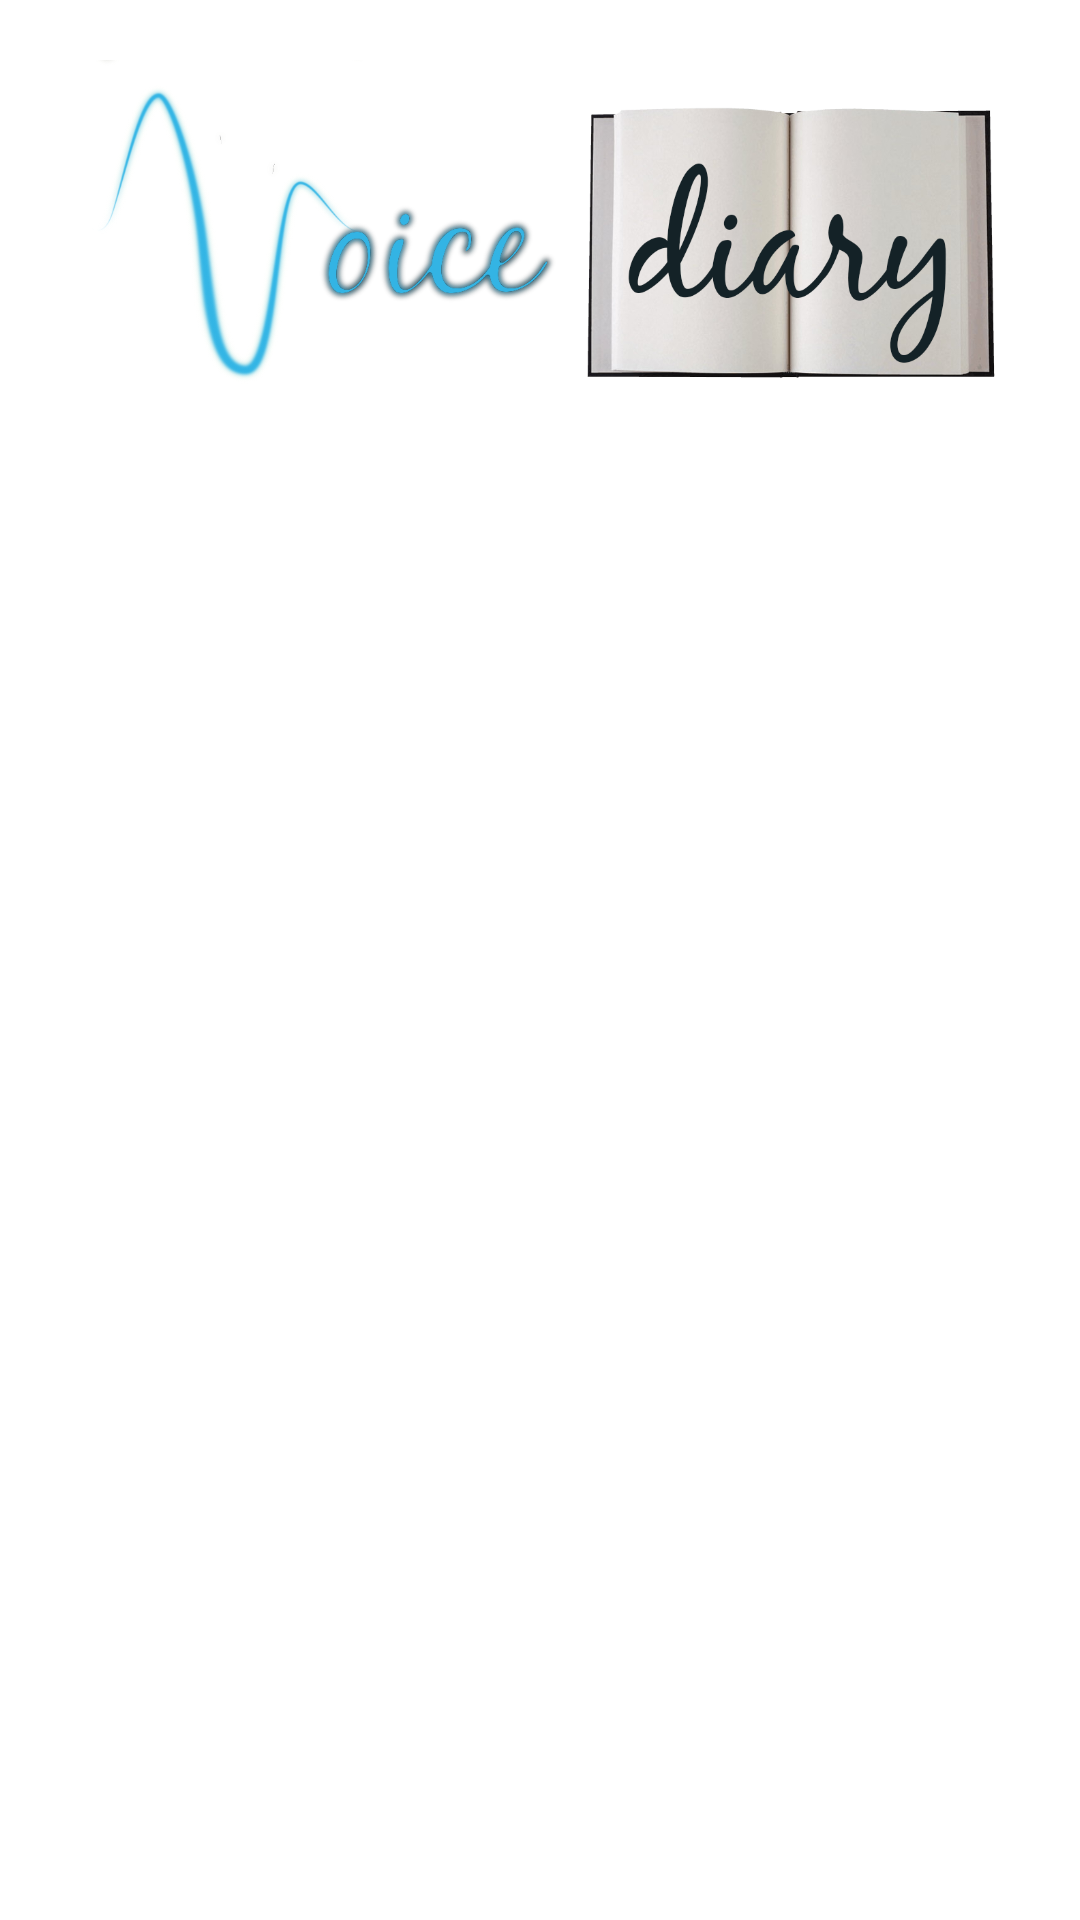

The Android layout XML behind this screen, and the referenced resources:
<!-- AndroidManifest.xml: application theme Holo.Theme -->
<!-- res/layout/activity_voice_diary.xml -->
<?xml version="1.0" encoding="utf-8"?>

<RelativeLayout xmlns:android="http://schemas.android.com/apk/res/android"
    android:layout_width="match_parent"
    android:layout_height="match_parent"
    android:orientation="vertical"
    android:padding="20dp" >

    <ImageView
        android:id="@+id/voice_diary_activity_image"
        android:layout_width="wrap_content"
        android:layout_height="wrap_content"
        android:adjustViewBounds="true"
        android:contentDescription="@string/app_name"
        android:layout_alignParentTop="true"
        android:layout_marginBottom="40dp"
        android:maxHeight="512dp"
        android:maxWidth="1408dp"
        android:src="@drawable/homescreen_logo" />

	<FrameLayout
	    android:id="@+id/voice_diary_activity_view" 
	    android:layout_width="fill_parent"
	    android:layout_height="wrap_content"
	    android:layout_below="@id/voice_diary_activity_image"
	    android:layout_alignParentBottom="true" /></RelativeLayout>
<!-- resources referenced by this layout -->
<resources>
  <!-- drawable homescreen_logo: png bitmap (drawable-xhdpi, 322140 bytes) -->
  <string name="app_name">Voice diary</string>
</resources>
